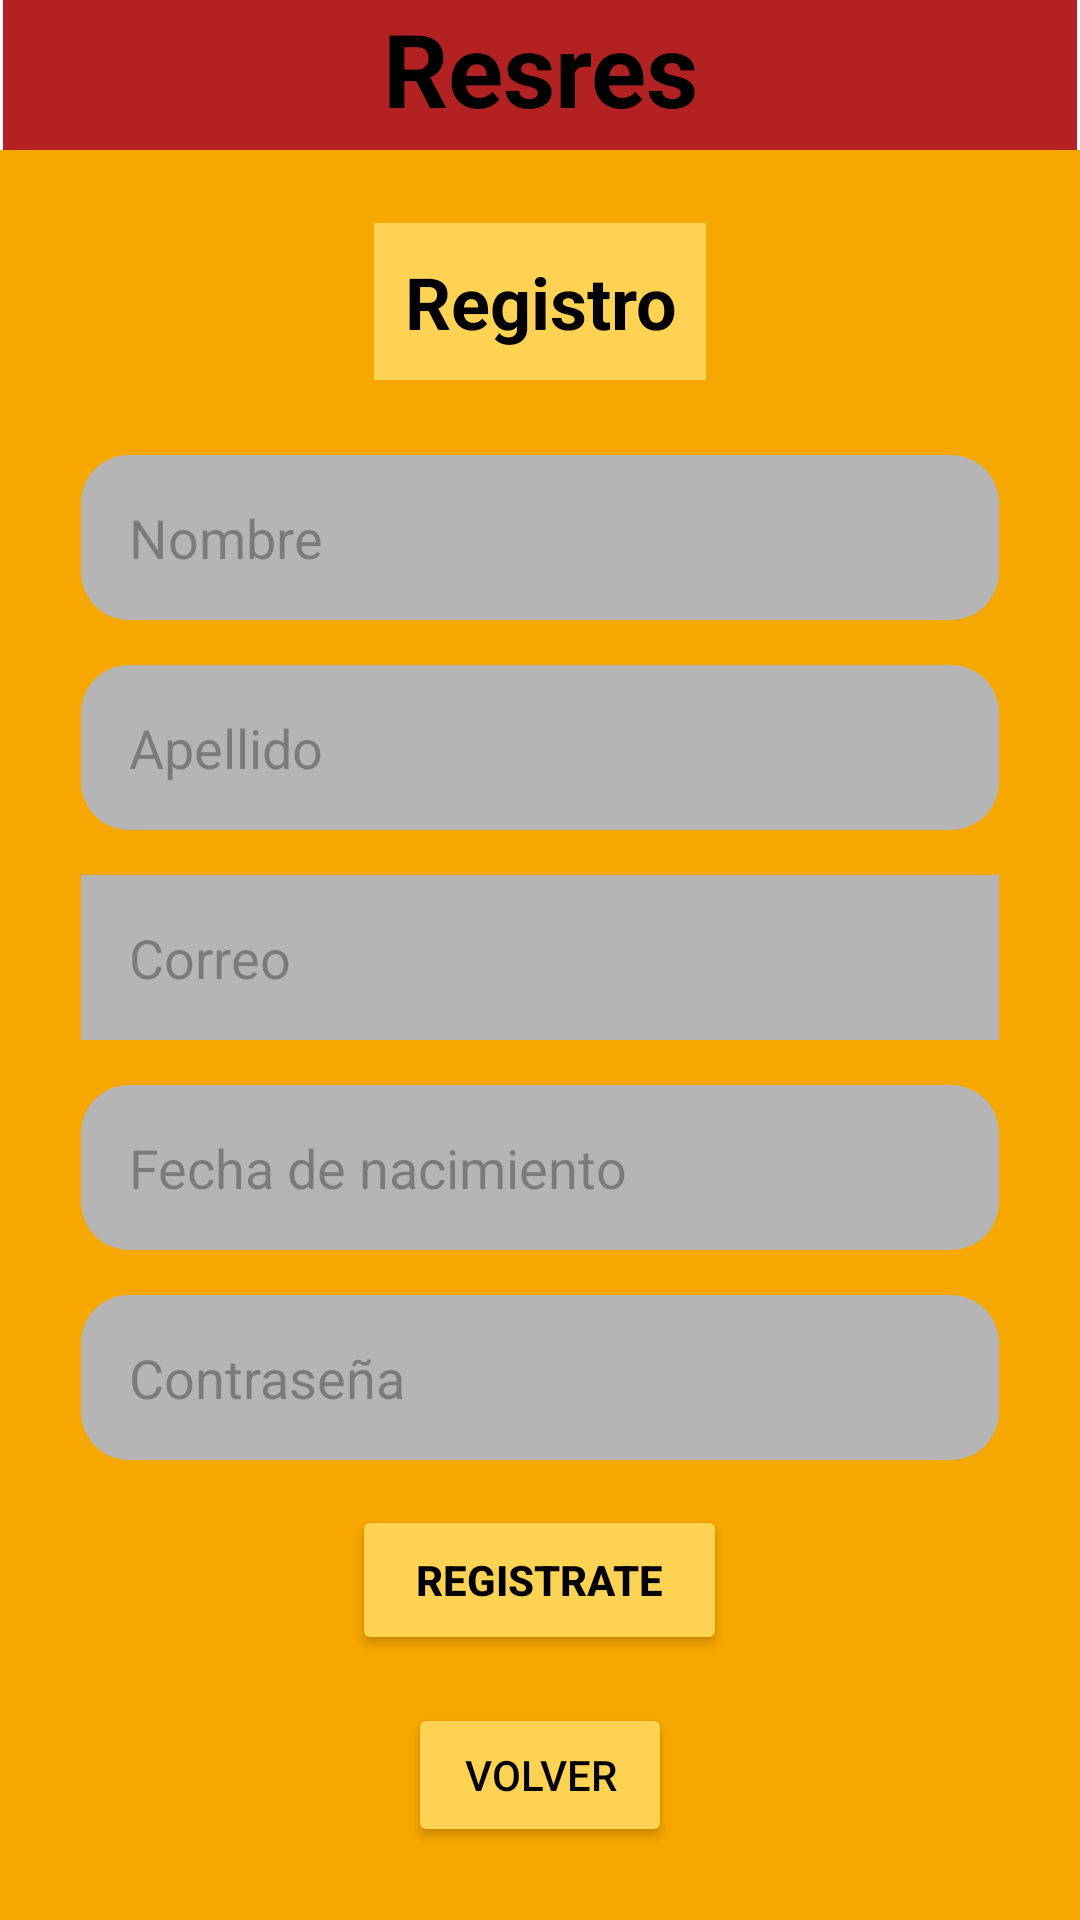

Produce the Android XML layout that renders to this screen, including the resource entries it uses.
<!-- AndroidManifest.xml: application theme Theme.Finalamacn4akitagawa -->
<!-- res/layout/activity_registro.xml -->
<?xml version="1.0" encoding="utf-8"?>
<androidx.constraintlayout.widget.ConstraintLayout xmlns:android="http://schemas.android.com/apk/res/android"
    xmlns:app="http://schemas.android.com/apk/res-auto"
    xmlns:tools="http://schemas.android.com/tools"
    android:layout_width="match_parent"
    android:layout_height="match_parent"
    tools:context=".Registro">

    <LinearLayout
        android:id="@+id/header"
        android:layout_width="match_parent"
        android:layout_height="50dp"
        android:layout_marginStart="1dp"
        android:layout_marginEnd="1dp"
        android:gravity="center"
        android:orientation="horizontal"
        app:layout_constraintBottom_toBottomOf="parent"
        app:layout_constraintEnd_toEndOf="parent"
        app:layout_constraintStart_toEndOf="parent"
        app:layout_constraintTop_toTopOf="parent"
        app:layout_constraintVertical_bias="0.0">


        <TextView
            android:id="@+id/textView"
            android:background="@color/rojo"
            android:layout_width="match_parent"
            android:layout_height="match_parent"
            android:text="Resres"
            android:textAlignment="center"
            android:textColor="@color/negro"
            android:textSize="34sp"
            android:textStyle="bold" />

    </LinearLayout>

    <LinearLayout
        android:id="@+id/content"
        android:layout_width="match_parent"
        android:layout_height="0dp"
        android:background="@color/naranja"
        android:gravity="center_horizontal|center_vertical"
        android:orientation="vertical"
        android:visibility="visible"
        app:layout_constraintBottom_toBottomOf="parent"
        app:layout_constraintEnd_toEndOf="parent"
        app:layout_constraintStart_toStartOf="parent"
        app:layout_constraintTop_toBottomOf="@+id/header"
        tools:layout_constraintTop_toBottomOf="@id/header">

        <TextView
            android:id="@+id/welcomeText"
            android:layout_width="wrap_content"
            android:layout_height="wrap_content"
            android:background="@color/amarillo"
            android:layout_marginBottom="25dp"
            android:gravity="center"
            android:padding="10dp"
            android:text="Registro"
            android:textColor="@color/negro"
            android:textSize="24sp"
            android:textStyle="bold" />


        <EditText
            android:id="@+id/nombreET"
            android:layout_width="306dp"
            android:layout_height="55dp"
            android:layout_marginBottom="15dp"
            android:paddingStart="16dp"
            android:textColor="@color/negro"
            android:inputType="text"
            android:hint="@string/nombre"
            android:background="@drawable/rounded_background_gris"/>

        <EditText
            android:id="@+id/apellidoET"
            android:layout_width="306dp"
            android:layout_height="55dp"
            android:layout_marginBottom="15dp"
            android:paddingStart="16dp"
            android:textColor="@color/negro"
            android:ems="10"
            android:inputType="text"
            android:hint="@string/apellido"
            android:background="@drawable/rounded_background_gris"/>

        <EditText
            android:id="@+id/correoET"
            android:layout_width="306dp"
            android:layout_height="55dp"
            android:layout_marginBottom="15dp"
            android:paddingStart="16dp"
            android:textColor="@color/negro"
            android:ems="10"
            android:inputType="text"
            android:hint="@string/correo"
            android:background="@color/gris"/>

        <EditText
            android:id="@+id/nacimientoET"
            android:layout_width="306dp"
            android:layout_height="55dp"
            android:layout_marginBottom="15dp"
            android:paddingStart="16dp"
            android:textColor="@color/negro"
            android:ems="10"
            android:inputType="date"
            android:hint="@string/nacimiento"
            android:background="@drawable/rounded_background_gris"/>



        <EditText
            android:id="@+id/contrasenaET"
            android:layout_width="306dp"
            android:layout_height="55dp"
            android:layout_marginBottom="15dp"
            android:paddingStart="16dp"
            android:textColor="@color/negro"
            android:background="@drawable/rounded_background_gris"
            android:inputType="textPassword"
            android:hint="@string/contrasena" />

        <Button
            android:id="@+id/registrar"
            android:layout_width="125dp"
            android:layout_height="50dp"
            android:text="@string/registrate"
            android:backgroundTint="@color/amarillo"
            android:textColor="@color/negro"
            android:onClick="onSignIn"
            android:textStyle="normal|bold"
            app:layout_constraintBottom_toBottomOf="parent"
            app:layout_constraintEnd_toEndOf="parent"
            app:layout_constraintStart_toStartOf="parent"
            app:layout_constraintTop_toTopOf="parent" />

        <Button
            android:id="@+id/volverBtn"
            android:layout_width="wrap_content"
            android:layout_height="wrap_content"
            android:layout_marginTop="16dp"
            android:text="Volver"
            android:backgroundTint="@color/amarillo"
            android:textColor="@color/negro"
            app:layout_constraintTop_toBottomOf="@id/confirmarReservaBtn"
            app:layout_constraintStart_toStartOf="parent"
            app:layout_constraintEnd_toEndOf="parent" />


    </LinearLayout>
</androidx.constraintlayout.widget.ConstraintLayout>
<!-- resources referenced by this layout -->
<resources>
  <color name="amarillo">#fed353</color>
  <color name="gris">#b5b5b5</color>
  <color name="naranja">#f6a700</color>
  <color name="negro">#FF000000</color>
  <color name="rojo">#b22222</color>
  <!-- drawable rounded_background_gris (drawable) -->
  <?xml version="1.0" encoding="utf-8"?>
  <shape xmlns:android="http://schemas.android.com/apk/res/android">
      <solid android:color="@color/gris" />
      <corners android:radius="16dp" />
  
  </shape>
  <string name="apellido">Apellido</string>
  <string name="contrasena">Contraseña</string>
  <string name="correo">Correo</string>
  <string name="nacimiento">Fecha de nacimiento</string>
  <string name="nombre">Nombre</string>
  <string name="registrate">Registrate</string>
  <style name="Theme.Finalamacn4akitagawa" parent="Base.Theme.Finalamacn4akitagawa" />
  <style name="Base.Theme.Finalamacn4akitagawa" parent="Theme.Material3.DayNight.NoActionBar">
          
          
      </style>
</resources>
